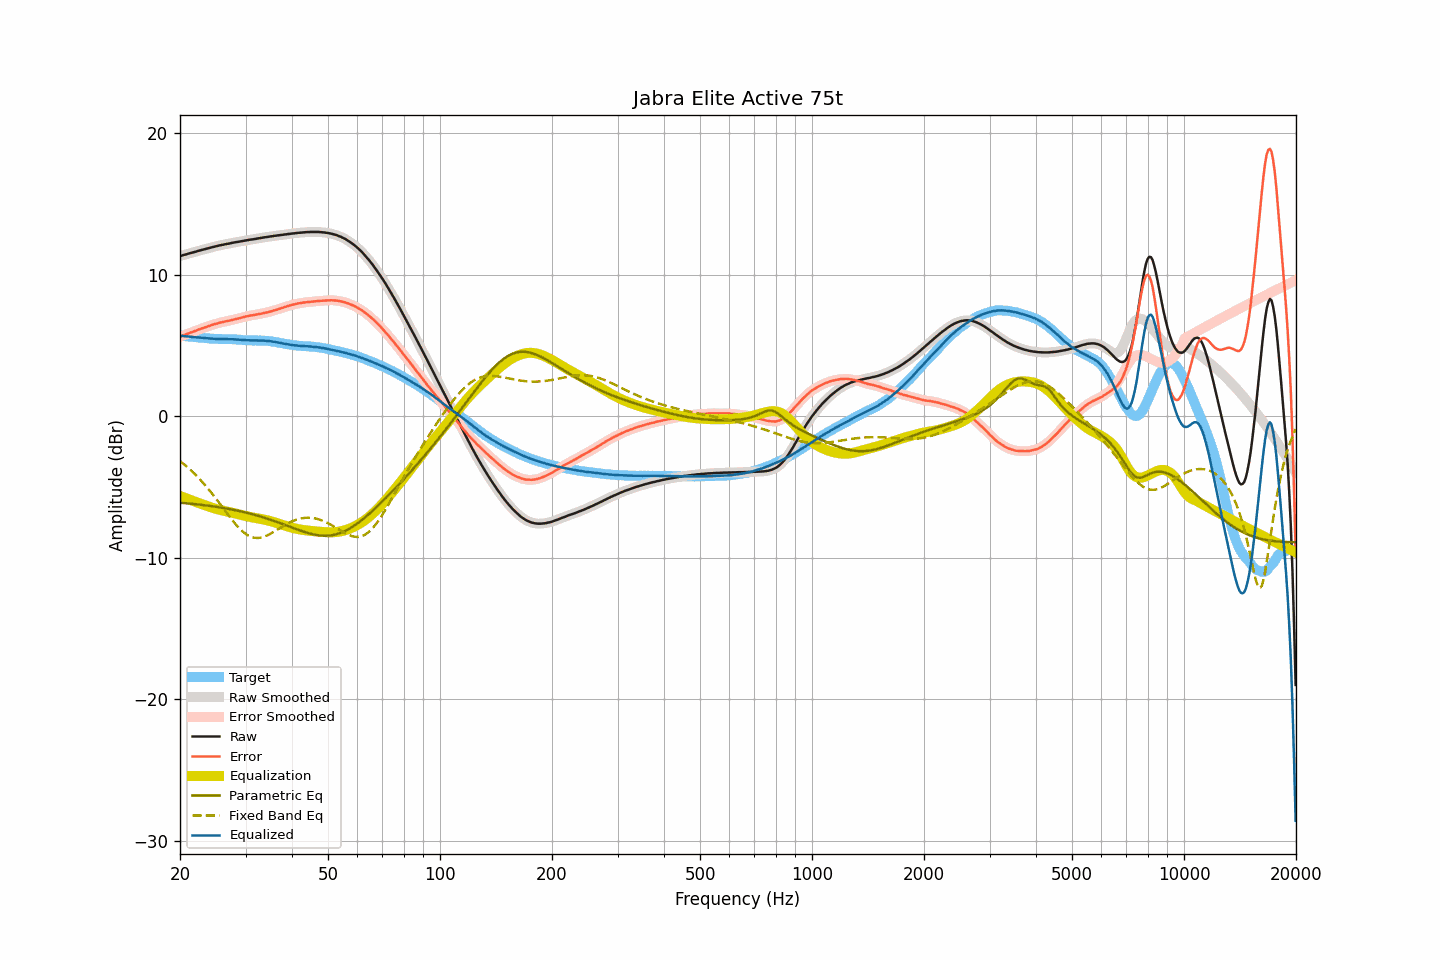

Source data for this figure (header and first rows):
frequency, raw, smoothed, error, error_smoothed, equalization, parametric_eq, fixed_band_eq, equalized_raw, equalized_smoothed, target
20.00, 11.33, 11.33, 5.63, 5.63, -5.63, -6.11, -3.17, 5.70, 5.70, 5.70
20.20, 11.36, 11.36, 5.67, 5.67, -5.67, -6.12, -3.26, 5.68, 5.69, 5.69
20.40, 11.40, 11.39, 5.72, 5.72, -5.72, -6.13, -3.35, 5.68, 5.68, 5.68
20.61, 11.43, 11.43, 5.76, 5.76, -5.76, -6.14, -3.44, 5.66, 5.66, 5.67
20.81, 11.46, 11.46, 5.80, 5.81, -5.81, -6.15, -3.53, 5.65, 5.66, 5.65
21.02, 11.50, 11.49, 5.85, 5.85, -5.85, -6.16, -3.64, 5.65, 5.64, 5.64
21.23, 11.53, 11.53, 5.89, 5.89, -5.89, -6.17, -3.74, 5.63, 5.63, 5.63
21.44, 11.56, 11.56, 5.94, 5.94, -5.94, -6.18, -3.84, 5.62, 5.62, 5.62
21.66, 11.59, 11.59, 5.98, 5.98, -5.98, -6.19, -3.95, 5.61, 5.61, 5.61
21.87, 11.62, 11.62, 6.02, 6.02, -6.02, -6.21, -4.06, 5.60, 5.60, 5.60
22.09, 11.65, 11.65, 6.06, 6.06, -6.06, -6.22, -4.17, 5.58, 5.59, 5.59
22.31, 11.69, 11.68, 6.11, 6.11, -6.10, -6.23, -4.29, 5.58, 5.58, 5.58
22.54, 11.72, 11.72, 6.15, 6.15, -6.15, -6.24, -4.41, 5.57, 5.57, 5.57
22.76, 11.75, 11.75, 6.19, 6.19, -6.19, -6.26, -4.53, 5.56, 5.56, 5.56
22.99, 11.78, 11.78, 6.22, 6.23, -6.23, -6.27, -4.66, 5.55, 5.55, 5.55
23.22, 11.81, 11.81, 6.26, 6.26, -6.27, -6.28, -4.79, 5.54, 5.54, 5.54
23.45, 11.84, 11.84, 6.31, 6.30, -6.31, -6.30, -4.92, 5.53, 5.53, 5.53
23.69, 11.87, 11.87, 6.35, 6.35, -6.35, -6.31, -5.05, 5.52, 5.52, 5.52
23.92, 11.90, 11.90, 6.39, 6.39, -6.39, -6.33, -5.19, 5.51, 5.51, 5.51
24.16, 11.93, 11.93, 6.43, 6.43, -6.43, -6.34, -5.33, 5.50, 5.50, 5.50
24.40, 11.96, 11.96, 6.47, 6.47, -6.46, -6.36, -5.47, 5.49, 5.49, 5.49
24.65, 11.99, 11.99, 6.50, 6.50, -6.50, -6.38, -5.62, 5.49, 5.49, 5.48
24.89, 12.02, 12.01, 6.53, 6.53, -6.53, -6.39, -5.76, 5.48, 5.48, 5.48
25.14, 12.04, 12.04, 6.56, 6.56, -6.57, -6.41, -5.91, 5.47, 5.48, 5.48
25.39, 12.07, 12.07, 6.60, 6.60, -6.60, -6.43, -6.06, 5.47, 5.47, 5.47
25.65, 12.10, 12.09, 6.63, 6.62, -6.62, -6.44, -6.21, 5.47, 5.47, 5.47
25.91, 12.12, 12.12, 6.65, 6.65, -6.65, -6.46, -6.37, 5.47, 5.47, 5.47
26.16, 12.14, 12.14, 6.67, 6.68, -6.68, -6.48, -6.52, 5.46, 5.46, 5.46
26.43, 12.17, 12.16, 6.70, 6.70, -6.70, -6.50, -6.67, 5.46, 5.46, 5.46
26.69, 12.19, 12.19, 6.73, 6.73, -6.73, -6.52, -6.82, 5.46, 5.46, 5.46
26.96, 12.21, 12.21, 6.75, 6.75, -6.75, -6.54, -6.98, 5.45, 5.46, 5.46
27.23, 12.23, 12.23, 6.77, 6.77, -6.78, -6.56, -7.12, 5.45, 5.45, 5.45
27.50, 12.26, 12.25, 6.80, 6.80, -6.80, -6.58, -7.27, 5.45, 5.45, 5.45
27.77, 12.28, 12.28, 6.83, 6.83, -6.83, -6.61, -7.41, 5.45, 5.45, 5.45
28.05, 12.30, 12.30, 6.86, 6.86, -6.86, -6.63, -7.55, 5.44, 5.44, 5.44
28.33, 12.32, 12.32, 6.88, 6.88, -6.88, -6.65, -7.68, 5.43, 5.43, 5.43
28.62, 12.34, 12.34, 6.91, 6.91, -6.91, -6.68, -7.81, 5.42, 5.42, 5.42
28.90, 12.36, 12.36, 6.94, 6.94, -6.94, -6.70, -7.93, 5.41, 5.41, 5.42
29.19, 12.38, 12.38, 6.97, 6.97, -6.97, -6.73, -8.05, 5.41, 5.41, 5.41
29.48, 12.40, 12.40, 7.00, 7.00, -7.00, -6.75, -8.15, 5.40, 5.40, 5.39
29.78, 12.42, 12.42, 7.03, 7.03, -7.03, -6.78, -8.24, 5.39, 5.39, 5.39
30.08, 12.44, 12.44, 7.06, 7.06, -7.05, -6.81, -8.33, 5.38, 5.38, 5.38
30.38, 12.46, 12.46, 7.08, 7.08, -7.08, -6.83, -8.40, 5.38, 5.38, 5.37
30.68, 12.48, 12.48, 7.11, 7.11, -7.10, -6.86, -8.46, 5.37, 5.37, 5.37
30.99, 12.50, 12.49, 7.13, 7.13, -7.13, -6.89, -8.52, 5.37, 5.37, 5.37
31.30, 12.51, 12.51, 7.14, 7.15, -7.15, -6.92, -8.55, 5.36, 5.36, 5.36
31.61, 12.53, 12.53, 7.17, 7.16, -7.17, -6.95, -8.58, 5.36, 5.36, 5.36
31.93, 12.55, 12.55, 7.18, 7.19, -7.19, -6.99, -8.60, 5.36, 5.36, 5.36
32.24, 12.57, 12.57, 7.21, 7.21, -7.21, -7.02, -8.61, 5.36, 5.36, 5.36
32.57, 12.59, 12.59, 7.23, 7.23, -7.23, -7.05, -8.60, 5.36, 5.36, 5.36
32.89, 12.61, 12.61, 7.25, 7.25, -7.25, -7.08, -8.59, 5.36, 5.36, 5.36
33.22, 12.63, 12.63, 7.27, 7.27, -7.27, -7.12, -8.56, 5.36, 5.36, 5.36
33.55, 12.65, 12.65, 7.29, 7.30, -7.30, -7.15, -8.53, 5.35, 5.35, 5.35
33.89, 12.67, 12.66, 7.33, 7.32, -7.32, -7.19, -8.48, 5.35, 5.34, 5.34
34.23, 12.68, 12.68, 7.34, 7.35, -7.35, -7.23, -8.44, 5.33, 5.33, 5.33
34.57, 12.70, 12.70, 7.37, 7.37, -7.38, -7.26, -8.38, 5.32, 5.32, 5.33
34.92, 12.72, 12.71, 7.41, 7.40, -7.40, -7.30, -8.32, 5.31, 5.31, 5.31
35.27, 12.73, 12.73, 7.43, 7.43, -7.44, -7.34, -8.26, 5.29, 5.30, 5.30
35.62, 12.75, 12.75, 7.47, 7.47, -7.47, -7.38, -8.19, 5.28, 5.28, 5.28
35.97, 12.77, 12.76, 7.50, 7.50, -7.50, -7.42, -8.12, 5.27, 5.26, 5.26
... 635 more rows
